Run: headless pygame with SDL's dummy video driver; simulated clock (each Clock.tick advances the game by its frame time, no real sleeping); random seed 0; keys injected as events and as key.get_pressed() state; no mouse input.
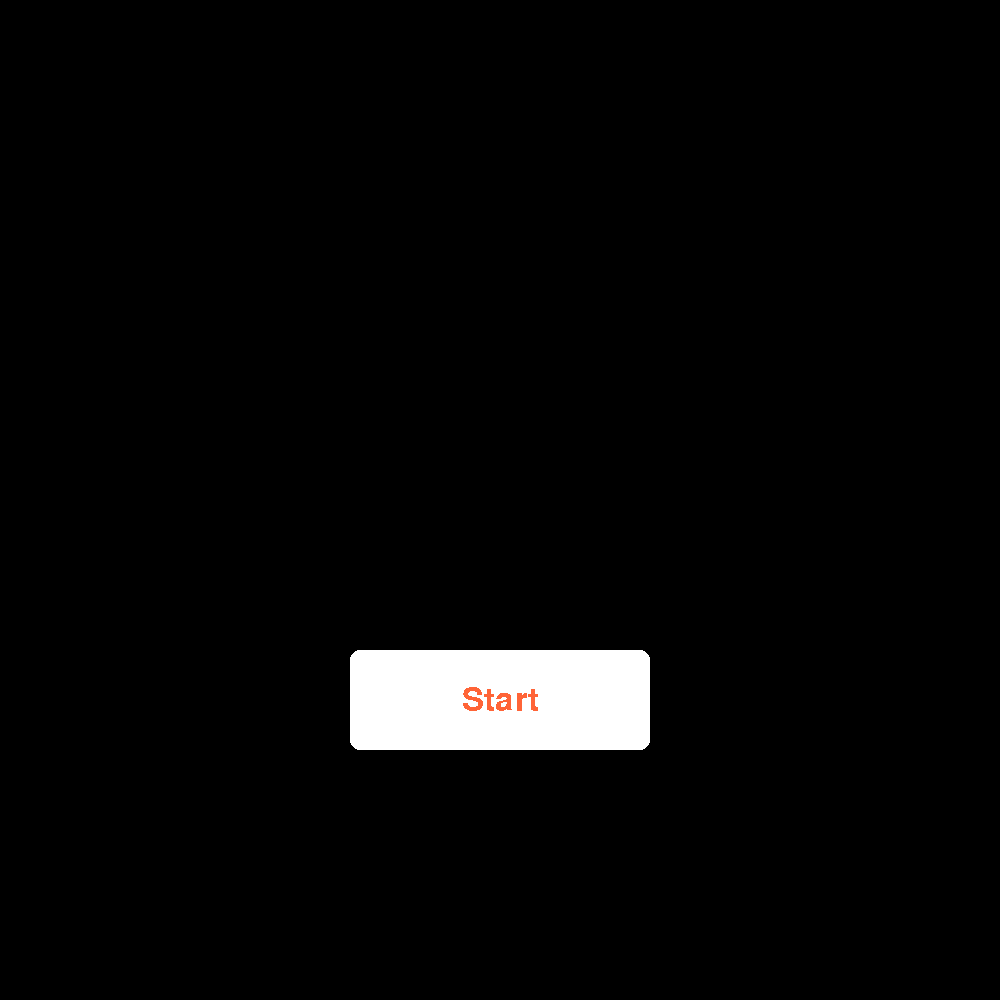
Frame 1 of 4 · flips 1–60 · no input
Frame 2 of 4 · flips 61–180 · tapped SPACE, RETURN · held RIGHT (→), D · screen unchanged from frame 1, image omitted
Frame 3 of 4 · flips 181–300 · held DOWN (↓), S · screen unchanged from frame 2, image omitted
Frame 4 of 4 · flips 301–420 · held LEFT (←), A, UP (↑), W · screen unchanged from frame 3, image omitted

The pygame program that drew these frames:

import pygame

# pygame setup
pygame.init()
screen = pygame.display.set_mode((1000, 1000))
clock = pygame.time.Clock()
running = True
font = pygame.font.Font(None, 48)

class button:
    def __init__(self,x,y,w,h,text):
        self.rect = pygame.Rect(x,y,w,h)
        self.color = (255,255,255)
        self.text = font.render(text, False, (255,100,55))
        self.text_rect = self.text.get_rect(center = self.rect.center)
    def draw(self,screen):
        pygame.draw.rect(screen, self.color, self.rect, border_radius= 10)
        screen.blit(self.text, self.text_rect)
btn_start = button(350, 650, 300, 100, "Start")

while running:
    for event in pygame.event.get():
        if event.type == pygame.QUIT:
            running = False

    screen.fill("black")
    btn_start.draw(screen)
    pygame.display.flip()

    clock.tick(60)  # limits FPS to 60

pygame.quit()
